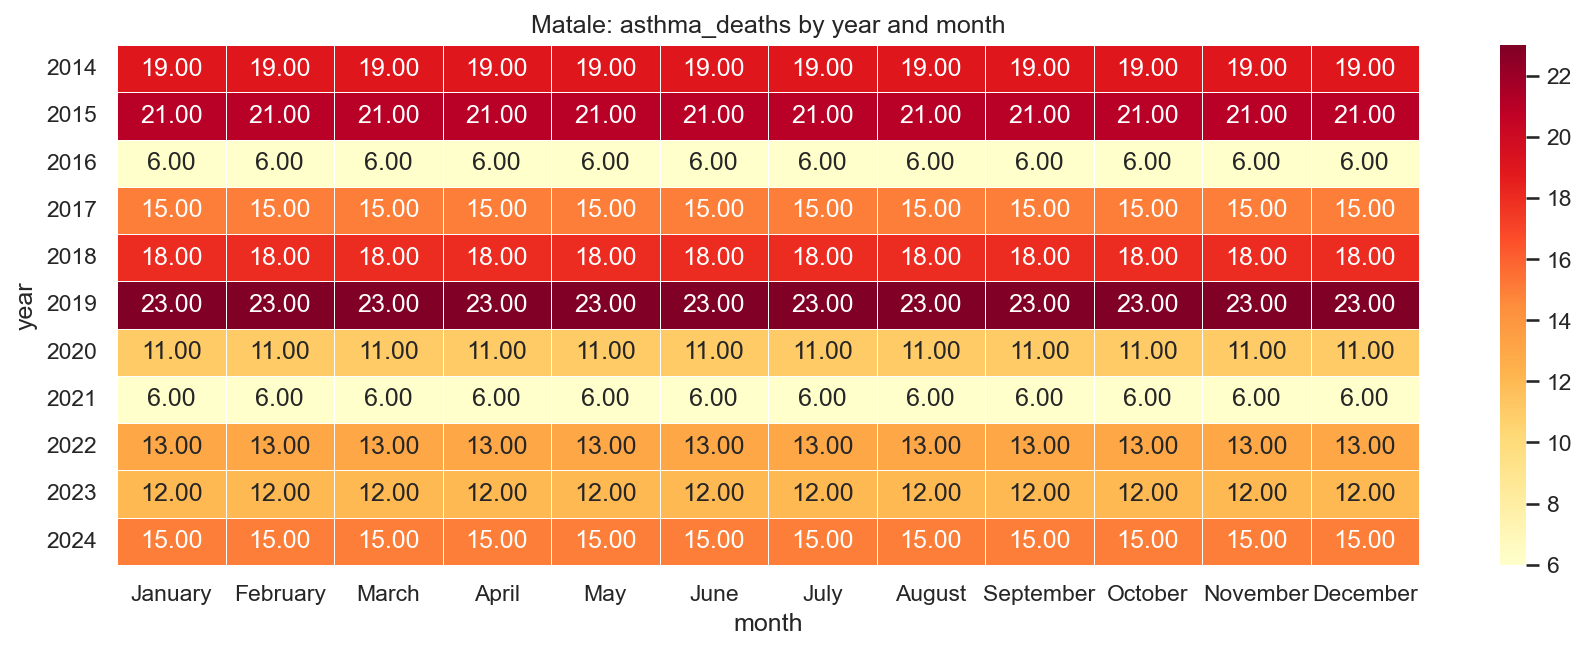

Data behind this chart, as committed beside it:
year, January, February, March, April, May, June, July, August, September, October, November, December
2014, 19.0, 19.0, 19.0, 19.0, 19.0, 19.0, 19.0, 19.0, 19.0, 19.0, 19.0, 19.0
2015, 21.0, 21.0, 21.0, 21.0, 21.0, 21.0, 21.0, 21.0, 21.0, 21.0, 21.0, 21.0
2016, 6.0, 6.0, 6.0, 6.0, 6.0, 6.0, 6.0, 6.0, 6.0, 6.0, 6.0, 6.0
2017, 15.0, 15.0, 15.0, 15.0, 15.0, 15.0, 15.0, 15.0, 15.0, 15.0, 15.0, 15.0
2018, 18.0, 18.0, 18.0, 18.0, 18.0, 18.0, 18.0, 18.0, 18.0, 18.0, 18.0, 18.0
2019, 23.0, 23.0, 23.0, 23.0, 23.0, 23.0, 23.0, 23.0, 23.0, 23.0, 23.0, 23.0
2020, 11.0, 11.0, 11.0, 11.0, 11.0, 11.0, 11.0, 11.0, 11.0, 11.0, 11.0, 11.0
2021, 6.0, 6.0, 6.0, 6.0, 6.0, 6.0, 6.0, 6.0, 6.0, 6.0, 6.0, 6.0
2022, 13.0, 13.0, 13.0, 13.0, 13.0, 13.0, 13.0, 13.0, 13.0, 13.0, 13.0, 13.0
2023, 12.0, 12.0, 12.0, 12.0, 12.0, 12.0, 12.0, 12.0, 12.0, 12.0, 12.0, 12.0
2024, 15.0, 15.0, 15.0, 15.0, 15.0, 15.0, 15.0, 15.0, 15.0, 15.0, 15.0, 15.0
